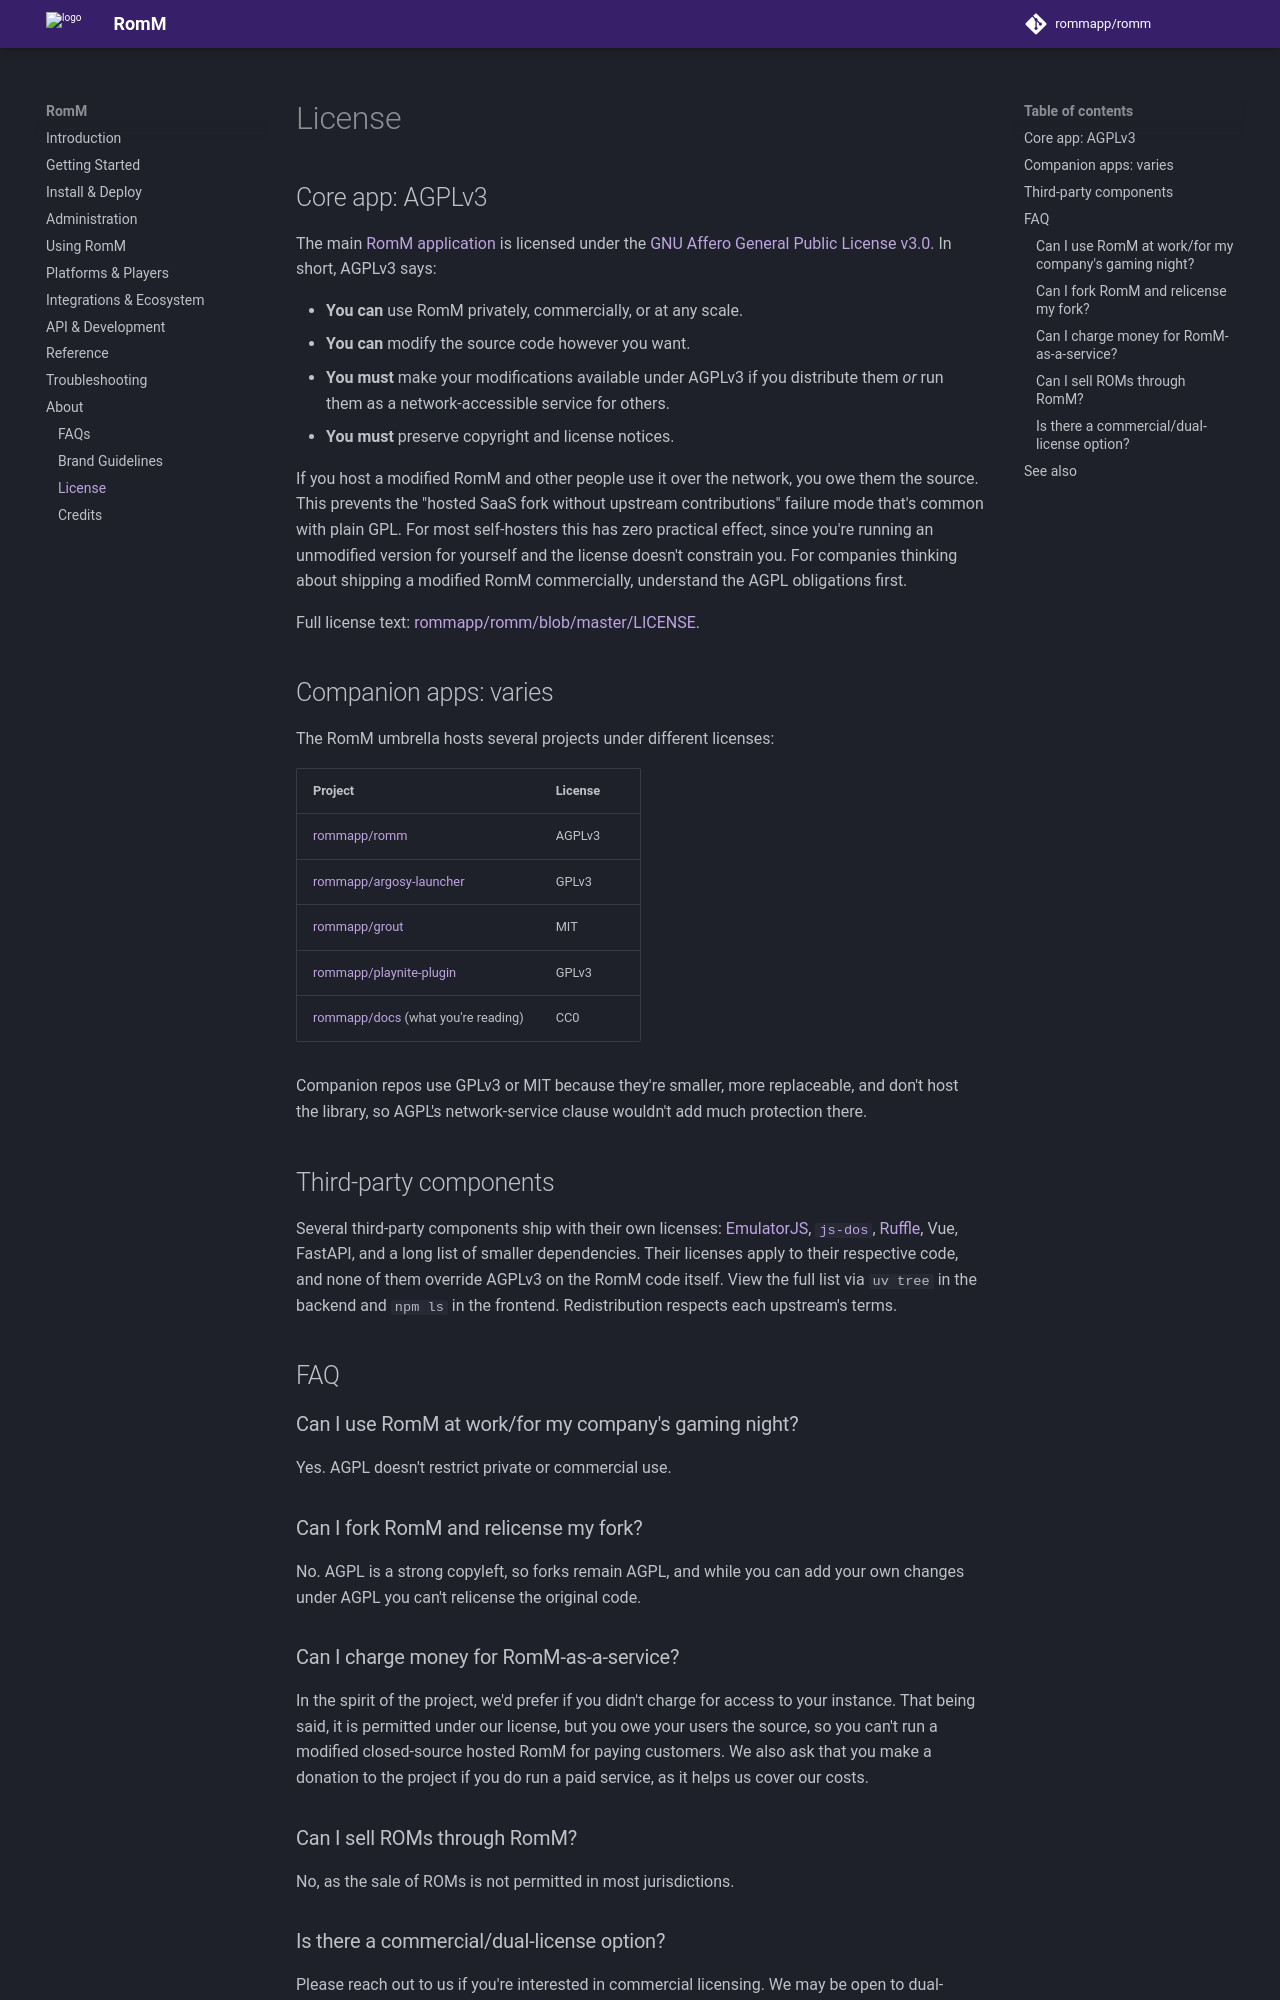

repository: rommapp/docs · page: 5.4.0-alpha/about/license/index.html · generator: mkdocs

---
title: License
description: How RomM is licensed, and what that means for you.
---

# License

## Core app: AGPLv3

The main [RomM application](https://github.com/rommapp/romm) is licensed under the [GNU Affero General Public License v3.0](https://choosealicense.com/licenses/AGPLv3/). In short, AGPLv3 says:

- **You can** use RomM privately, commercially, or at any scale.
- **You can** modify the source code however you want.
- **You must** make your modifications available under AGPLv3 if you distribute them _or_ run them as a network-accessible service for others.
- **You must** preserve copyright and license notices.

If you host a modified RomM and other people use it over the network, you owe them the source. This prevents the "hosted SaaS fork without upstream contributions" failure mode that's common with plain GPL. For most self-hosters this has zero practical effect, since you're running an unmodified version for yourself and the license doesn't constrain you. For companies thinking about shipping a modified RomM commercially, understand the AGPL obligations first.

Full license text: [rommapp/romm/blob/master/LICENSE](https://github.com/rommapp/romm/blob/master/LICENSE).

## Companion apps: varies

The RomM umbrella hosts several projects under different licenses:

| Project                                                               | License |
| --------------------------------------------------------------------- | ------- |
| [rommapp/romm](https://github.com/rommapp/romm)                       | AGPLv3  |
| [rommapp/argosy-launcher](https://github.com/rommapp/argosy-launcher) | GPLv3   |
| [rommapp/grout](https://github.com/rommapp/grout)                     | MIT     |
| [rommapp/playnite-plugin](https://github.com/rommapp/playnite-plugin) | GPLv3   |
| [rommapp/docs](https://github.com/rommapp/docs) (what you're reading) | CC0     |

Companion repos use GPLv3 or MIT because they're smaller, more replaceable, and don't host the library, so AGPL's network-service clause wouldn't add much protection there.

## Third-party components

Several third-party components ship with their own licenses: [EmulatorJS](https://emulatorjs.org/), [`js-dos`](https://js-dos.com/), [Ruffle](https://ruffle.rs/), Vue, FastAPI, and a long list of smaller dependencies. Their licenses apply to their respective code, and none of them override AGPLv3 on the RomM code itself. View the full list via `uv tree` in the backend and `npm ls` in the frontend. Redistribution respects each upstream's terms.

## FAQ

### Can I use RomM at work/for my company's gaming night?

Yes. AGPL doesn't restrict private or commercial use.

### Can I fork RomM and relicense my fork?

No. AGPL is a strong copyleft, so forks remain AGPL, and while you can add your own changes under AGPL you can't relicense the original code.
